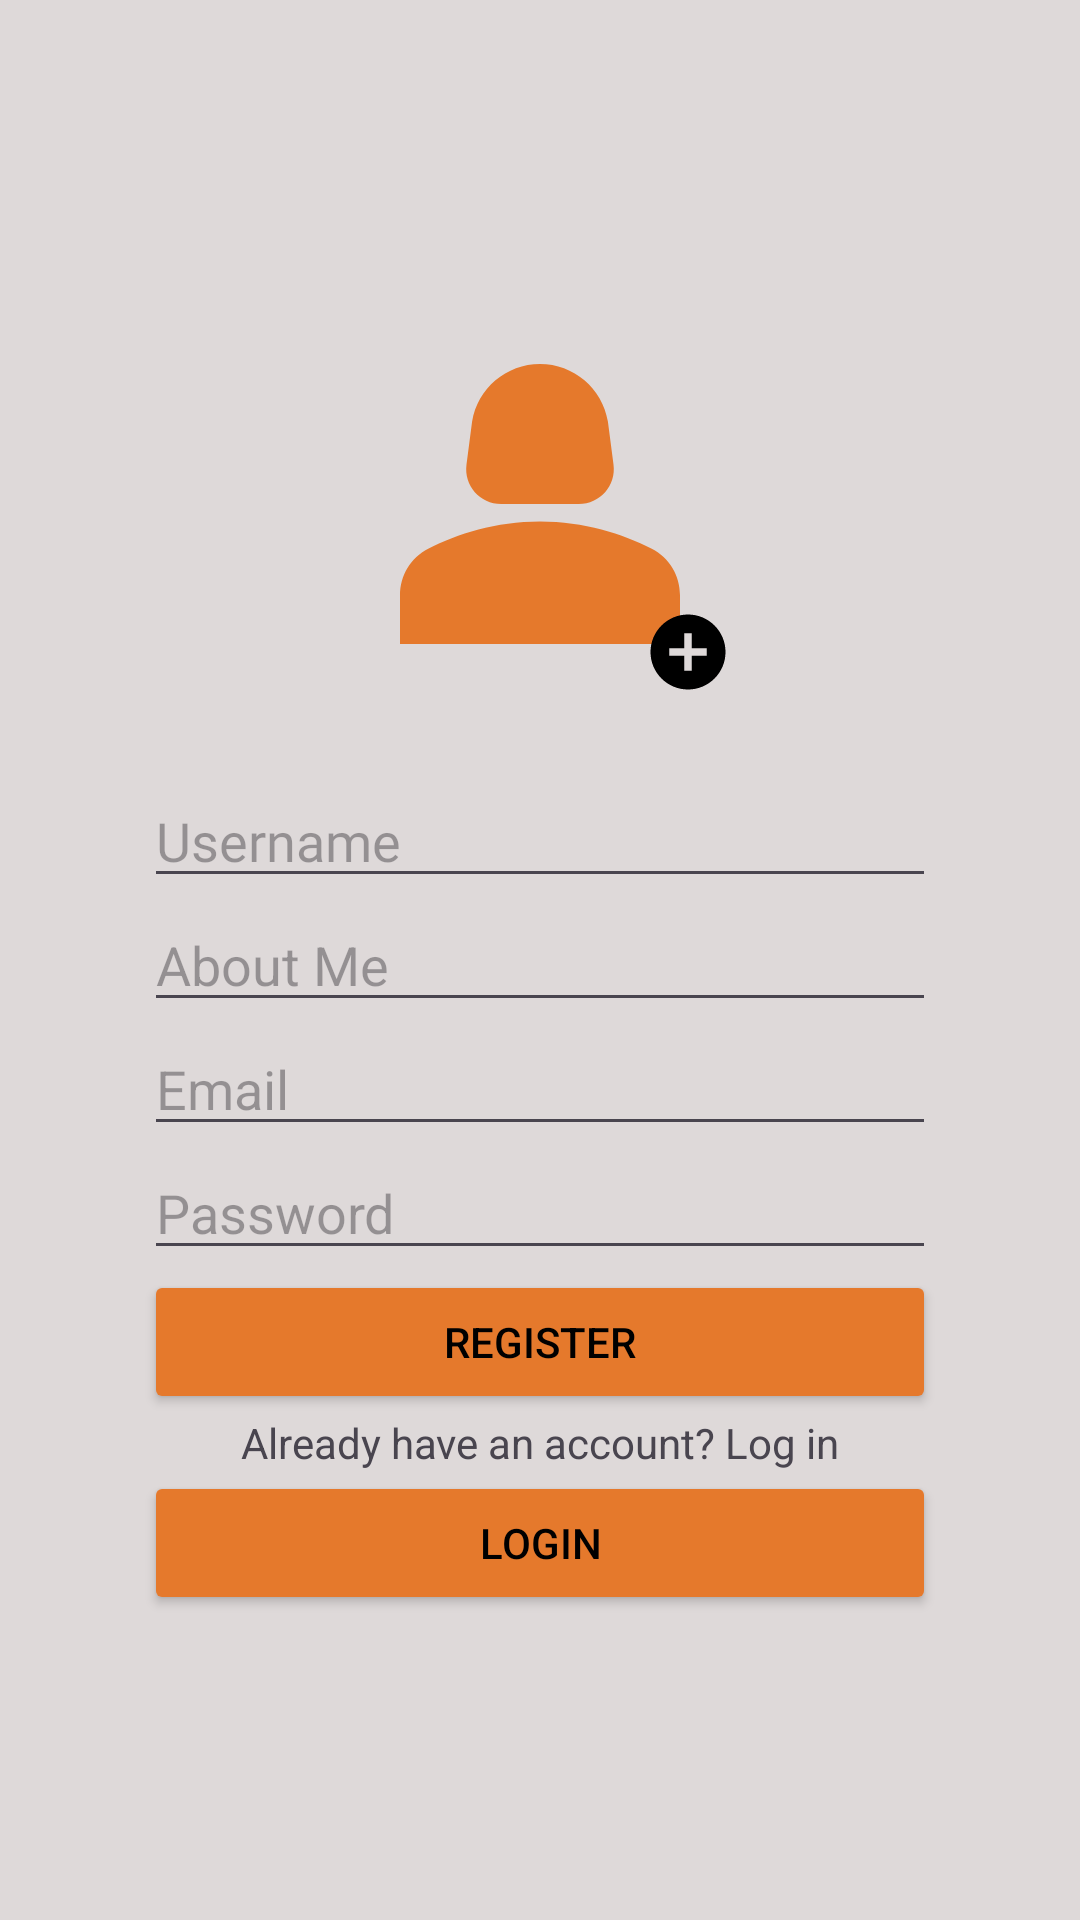

Layout XML and referenced resources for this Android screen:
<!-- AndroidManifest.xml: application theme Theme.SnapMap_ea01 -->
<!-- res/layout/activity_join.xml -->
<?xml version="1.0" encoding="utf-8"?>
<androidx.constraintlayout.widget.ConstraintLayout
    xmlns:android="http://schemas.android.com/apk/res/android"
    xmlns:app="http://schemas.android.com/apk/res-auto"
    xmlns:tools="http://schemas.android.com/tools"
    android:layout_width="match_parent"
    android:layout_height="match_parent"
    android:background="@color/backgroundApp"
    android:padding="16dp"
    tools:context="view.JoinActivity">

    <ImageView
        android:id="@+id/ivProfilePicture"
        android:layout_width="140dp"
        android:layout_height="140dp"
        app:layout_constraintStart_toStartOf="parent"
        app:layout_constraintEnd_toEndOf="parent"
        app:layout_constraintTop_toTopOf="parent"
        app:layout_constraintBottom_toTopOf="@id/etUsername"
        android:src="@drawable/user"
        android:layout_marginTop="82dp"
        android:layout_marginBottom="20dp"/>

    <ImageView
        android:layout_width="30dp"
        android:layout_height="30dp"
        app:layout_constraintTop_toBottomOf="@id/ivProfilePicture"
        app:layout_constraintStart_toEndOf="@id/ivProfilePicture"
        android:layout_marginStart="-36dp"
        android:layout_marginTop="-36dp"
        android:src="@drawable/add_circle"
        />

    
    <EditText
        android:id="@+id/etUsername"
        android:layout_width="0dp"
        android:layout_height="wrap_content"
        android:layout_marginStart="32dp"
        android:layout_marginEnd="32dp"
        android:fontFamily="@font/montserrat"
        android:hint="@string/username"
        app:layout_constraintBottom_toTopOf="@+id/etAboutMe"
        app:layout_constraintEnd_toEndOf="parent"
        app:layout_constraintStart_toStartOf="parent"
        app:layout_constraintTop_toTopOf="parent" />

    
    <EditText
        android:id="@+id/etAboutMe"
        android:layout_width="0dp"
        android:layout_height="wrap_content"
        android:hint="@string/about_me"
        app:layout_constraintStart_toStartOf="parent"
        app:layout_constraintEnd_toEndOf="parent"
        app:layout_constraintTop_toBottomOf="@+id/etUsername"
        app:layout_constraintBottom_toTopOf="@+id/etEmail"
        android:layout_marginStart="32dp"
        android:layout_marginEnd="32dp" />

    
    <EditText
        android:id="@+id/etEmail"
        android:layout_width="0dp"
        android:layout_height="wrap_content"
        android:hint="@string/email"
        android:inputType="textEmailAddress"
        app:layout_constraintStart_toStartOf="parent"
        app:layout_constraintEnd_toEndOf="parent"
        app:layout_constraintTop_toBottomOf="@+id/etAboutMe"
        app:layout_constraintBottom_toTopOf="@+id/etPassword"
        android:layout_marginStart="32dp"
        android:layout_marginEnd="32dp" />

    
    <EditText
        android:id="@+id/etPassword"
        android:layout_width="0dp"
        android:layout_height="wrap_content"
        android:hint="@string/password"
        android:inputType="textPassword"
        app:layout_constraintStart_toStartOf="parent"
        app:layout_constraintEnd_toEndOf="parent"
        app:layout_constraintTop_toBottomOf="@+id/etEmail"
        app:layout_constraintBottom_toTopOf="@+id/btnRegister"
        android:layout_marginStart="32dp"
        android:layout_marginEnd="32dp" />

    
    <Button
        android:id="@+id/btnRegister"
        android:layout_width="0dp"
        android:layout_height="wrap_content"
        android:text="@string/register"
        app:layout_constraintStart_toStartOf="parent"
        app:layout_constraintEnd_toEndOf="parent"
        app:layout_constraintTop_toBottomOf="@+id/etPassword"
        app:layout_constraintBottom_toTopOf="@+id/tvLoginLink"
        android:backgroundTint="@color/items"
        android:textColor="@color/textButton"
        android:layout_marginStart="32dp"
        android:layout_marginEnd="32dp" />

    

    <TextView
        android:id="@+id/tvLoginLink"
        android:layout_width="wrap_content"
        android:layout_height="wrap_content"
        android:layout_marginStart="32dp"
        android:layout_marginEnd="32dp"
        android:text="@string/alreadyHaveAccount"
        app:layout_constraintStart_toStartOf="parent"
        app:layout_constraintEnd_toEndOf="parent"
        app:layout_constraintTop_toBottomOf="@+id/btnRegister"
        app:layout_constraintBottom_toTopOf="@+id/btnLogin"/>

    <Button
        android:id="@+id/btnLogin"
        android:layout_width="0dp"
        android:layout_height="wrap_content"
        android:text="@string/login"
        android:textColor="@color/textButton"
        app:layout_constraintStart_toStartOf="parent"
        app:layout_constraintEnd_toEndOf="parent"
        app:layout_constraintTop_toBottomOf="@+id/tvLoginLink"
        android:backgroundTint="@color/items"
        android:layout_marginStart="32dp"
        android:layout_marginEnd="32dp" />

</androidx.constraintlayout.widget.ConstraintLayout>
<!-- resources referenced by this layout -->
<resources>
  <color name="backgroundApp">#DED9D9</color>
  <color name="items">#E5792C</color>
  <color name="textButton">#000000</color>
  <!-- drawable add_circle (drawable) -->
  <vector android:height="24dp" android:tint="@color/backButton"
      android:viewportHeight="24" android:viewportWidth="24"
      android:width="24dp" xmlns:android="http://schemas.android.com/apk/res/android">
      <path android:fillColor="@android:color/white" android:pathData="M12,2C6.48,2 2,6.48 2,12s4.48,10 10,10 10,-4.48 10,-10S17.52,2 12,2zM17,13h-4v4h-2v-4L7,13v-2h4L11,7h2v4h4v2z"/>
  </vector>
  <!-- drawable user (drawable) -->
  <vector android:height="24dp" android:tint="@color/items"
      android:viewportHeight="24" android:viewportWidth="24"
      android:width="24dp" xmlns:android="http://schemas.android.com/apk/res/android">
      <path android:fillColor="@android:color/white" android:pathData="M18.39,14.56C16.71,13.7 14.53,13 12,13c-2.53,0 -4.71,0.7 -6.39,1.56C4.61,15.07 4,16.1 4,17.22V20h16v-2.78C20,16.1 19.39,15.07 18.39,14.56z"/>
      <path android:fillColor="@android:color/white" android:pathData="M9.78,12h4.44c1.21,0 2.14,-1.06 1.98,-2.26l-0.32,-2.45C15.57,5.39 13.92,4 12,4S8.43,5.39 8.12,7.29L7.8,9.74C7.64,10.94 8.57,12 9.78,12z"/>
  </vector>
  <string name="about_me">About Me</string>
  <string name="alreadyHaveAccount">Already have an account? Log in</string>
  <string name="email">Email</string>
  <string name="login">Login </string>
  <string name="password">Password</string>
  <string name="register">Register</string>
  <string name="username">Username</string>
  <style name="Theme.SnapMap_ea01" parent="Base.Theme.SnapMap_ea01" />
  <color name="backButton">#000000</color>
  <style name="Base.Theme.SnapMap_ea01" parent="Theme.Material3.DayNight.NoActionBar">
          
          
      </style>
</resources>
